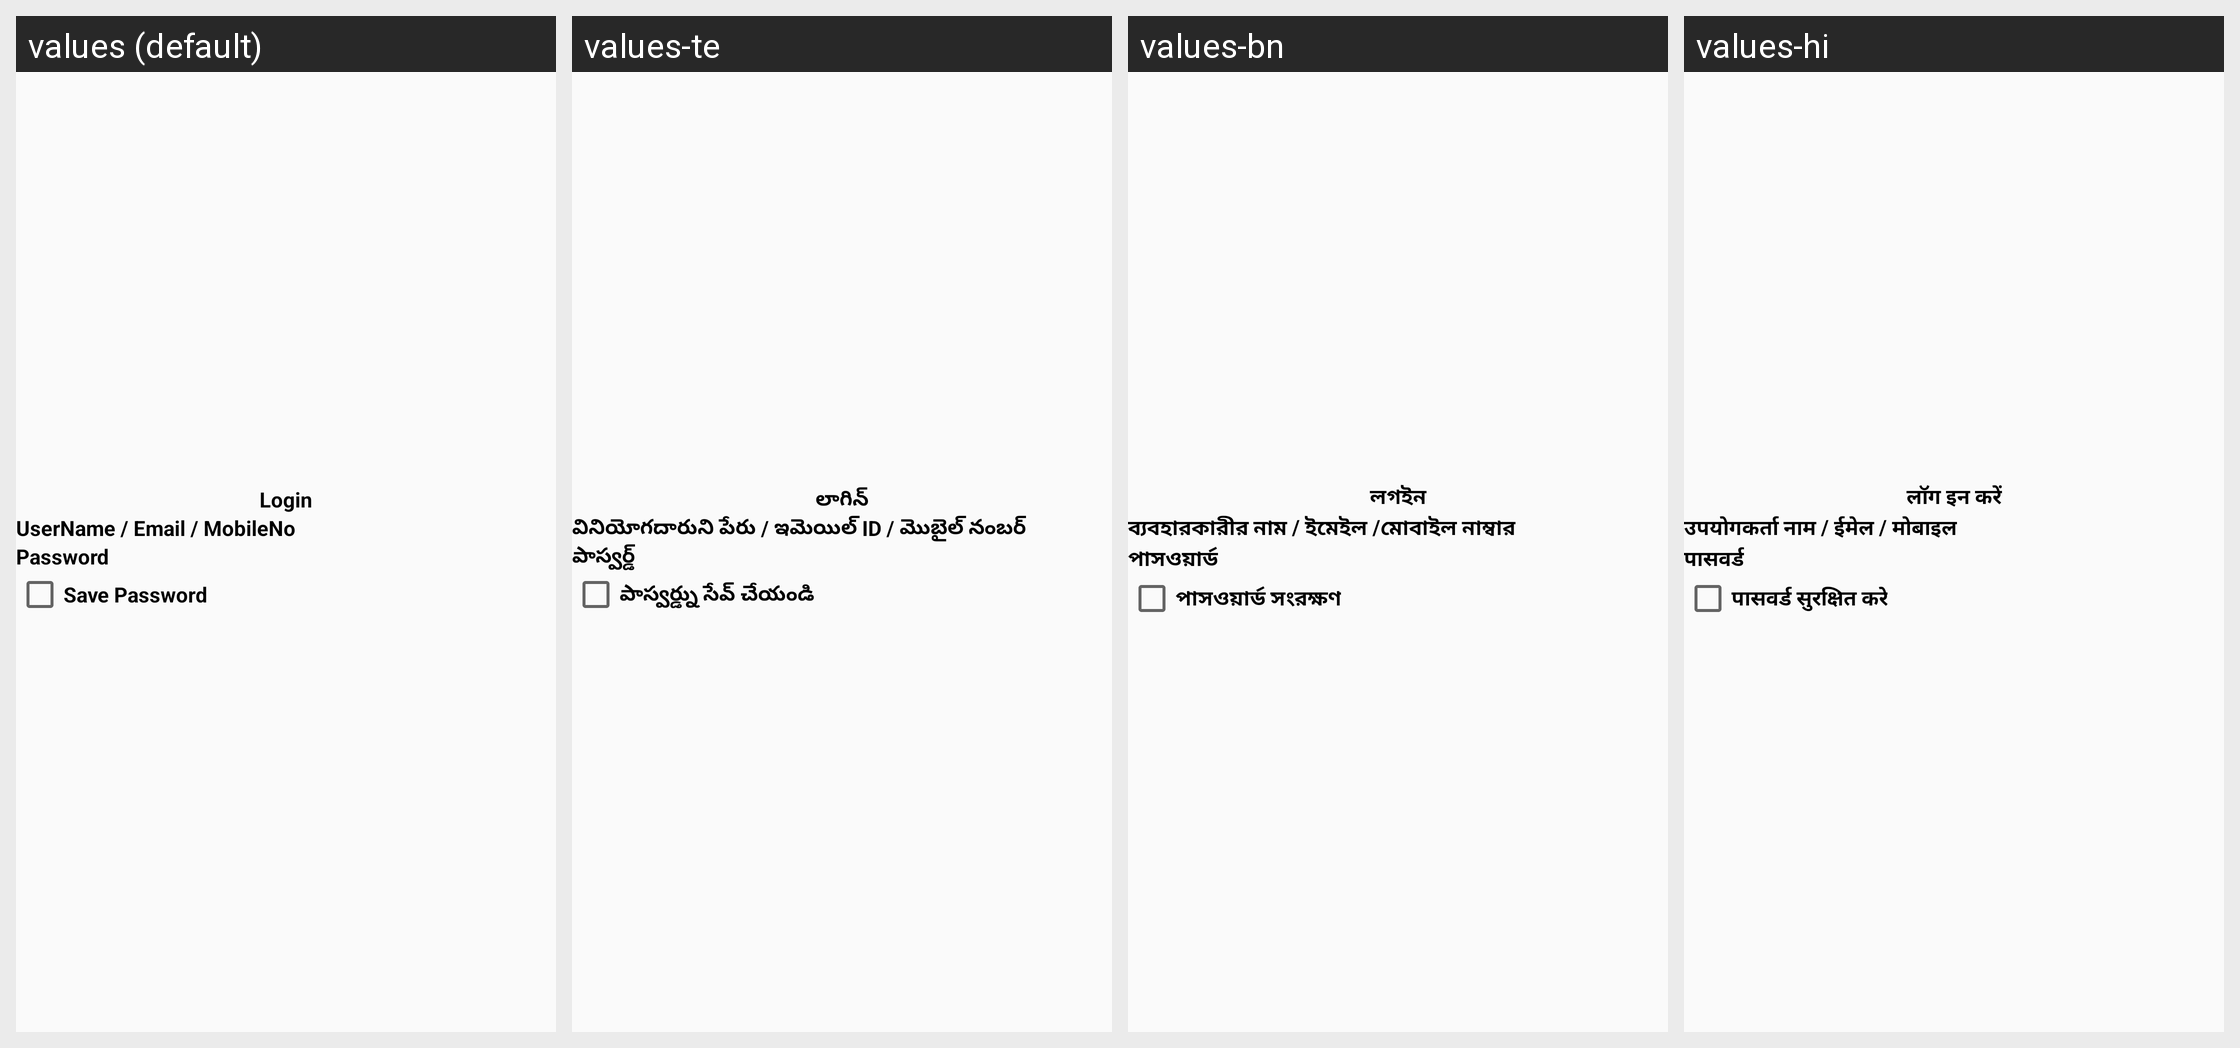

Translations of the strings shown on this Android screen, per locale in the grid:
Android screen res/layout/login_popup_new.xml rendered under 4 locales, left to right: values (default), values-te, values-bn, values-hi. Device: Nexus 5 (rendered at 1080×1920; each locale shown at half size, 540×960, under a caption strip naming it); theme AppTheme.
Other locales in the repository, not shown: values-gu, values-mr.
Strings drawn on this screen, with the default value and each locale's value (text and hints the layout hard-codes, and strings that could not be matched under every locale, appear in the picture but are not listed):

login
  values: Login
  values-te: లాగిన్
  values-bn: লগইন
  values-hi: लॉग इन करें

Username
  values: UserName / Email / MobileNo
  values-te: వినియోగదారుని పేరు / ఇమెయిల్ ID / మొబైల్ నంబర్
  values-bn: ব্যবহারকারীর নাম / ইমেইল /মোবাইল নাম্বার
  values-hi: उपयोगकर्ता नाम / ईमेल / मोबाइल

Password
  values: Password
  values-te: పాస్వర్డ్
  values-bn: পাসওয়ার্ড
  values-hi: पासवर्ड

SavePassword
  values: Save Password
  values-te: పాస్వర్డ్ను సేవ్ చేయండి
  values-bn: পাসওয়ার্ড সংরক্ষণ
  values-hi: पासवर्ड सुरक्षित करे
